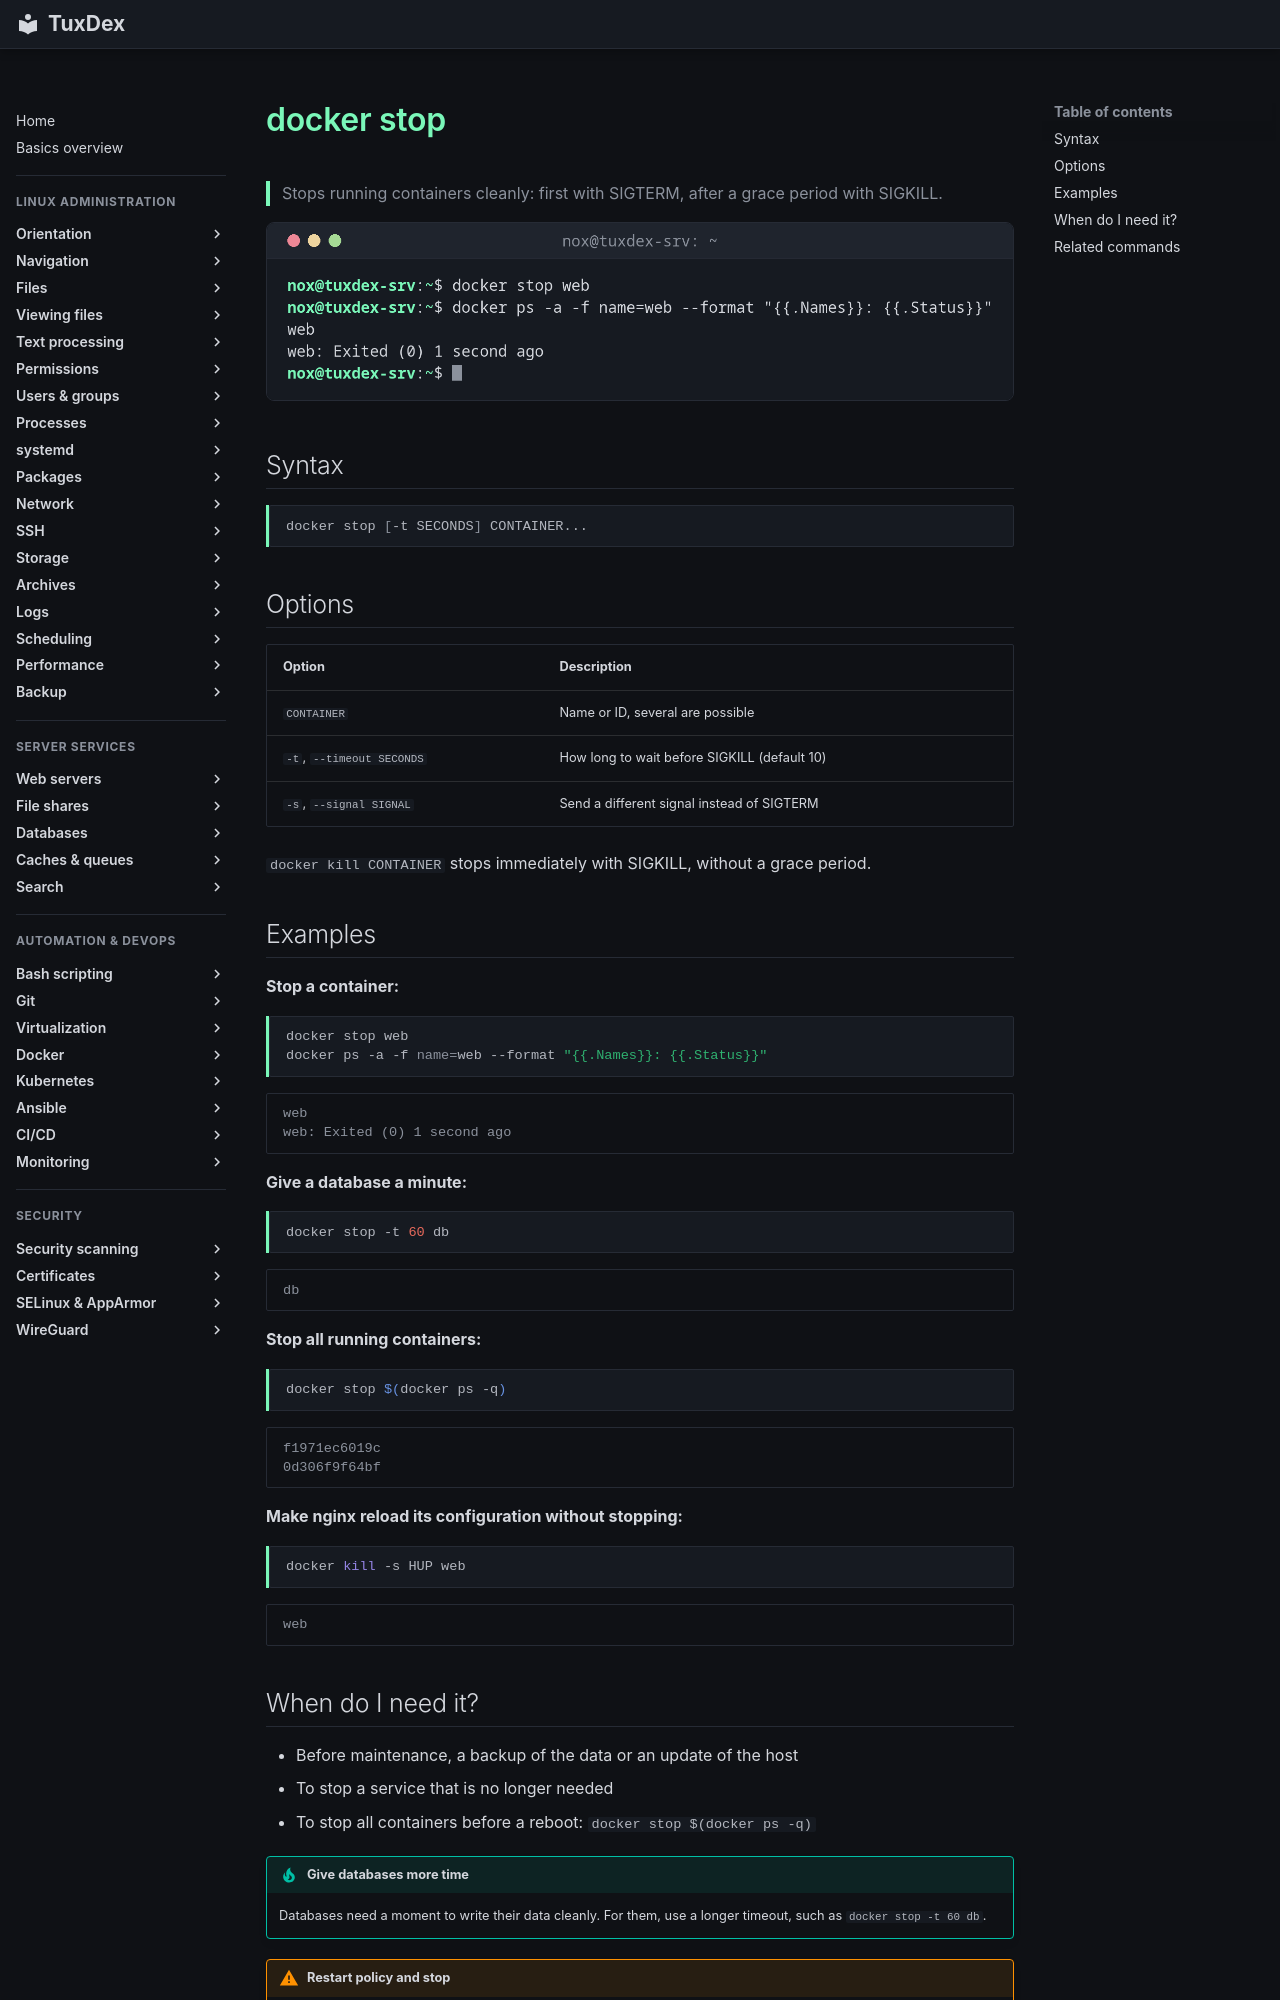

repository: Noxisan/tuxcodex · page: 19-docker/docker-stop.en/index.html · generator: mkdocs

# docker stop

> Stops running containers cleanly: first with SIGTERM, after a grace period with SIGKILL.

![docker-stop output](../assets/screenshots/19-docker/docker-stop.png)

## Syntax

```bash
docker stop [-t SECONDS] CONTAINER...
```

## Options

| Option | Description |
|--------|-------------|
| `CONTAINER` | Name or ID, several are possible |
| `-t`, `--timeout SECONDS` | How long to wait before SIGKILL (default 10) |
| `-s`, `--signal SIGNAL` | Send a different signal instead of SIGTERM |

`docker kill CONTAINER` stops immediately with SIGKILL, without a grace period.

## Examples

**Stop a container:**

```bash
docker stop web
docker ps -a -f name=web --format "{{.Names}}: {{.Status}}"
```

```text
web
web: Exited (0) 1 second ago
```

**Give a database a minute:**

```bash
docker stop -t 60 db
```

```text
db
```

**Stop all running containers:**

```bash
docker stop $(docker ps -q)
```

```text
f1971ec6019c
0d306f9f64bf
```

**Make nginx reload its configuration without stopping:**

```bash
docker kill -s HUP web
```

```text
web
```
